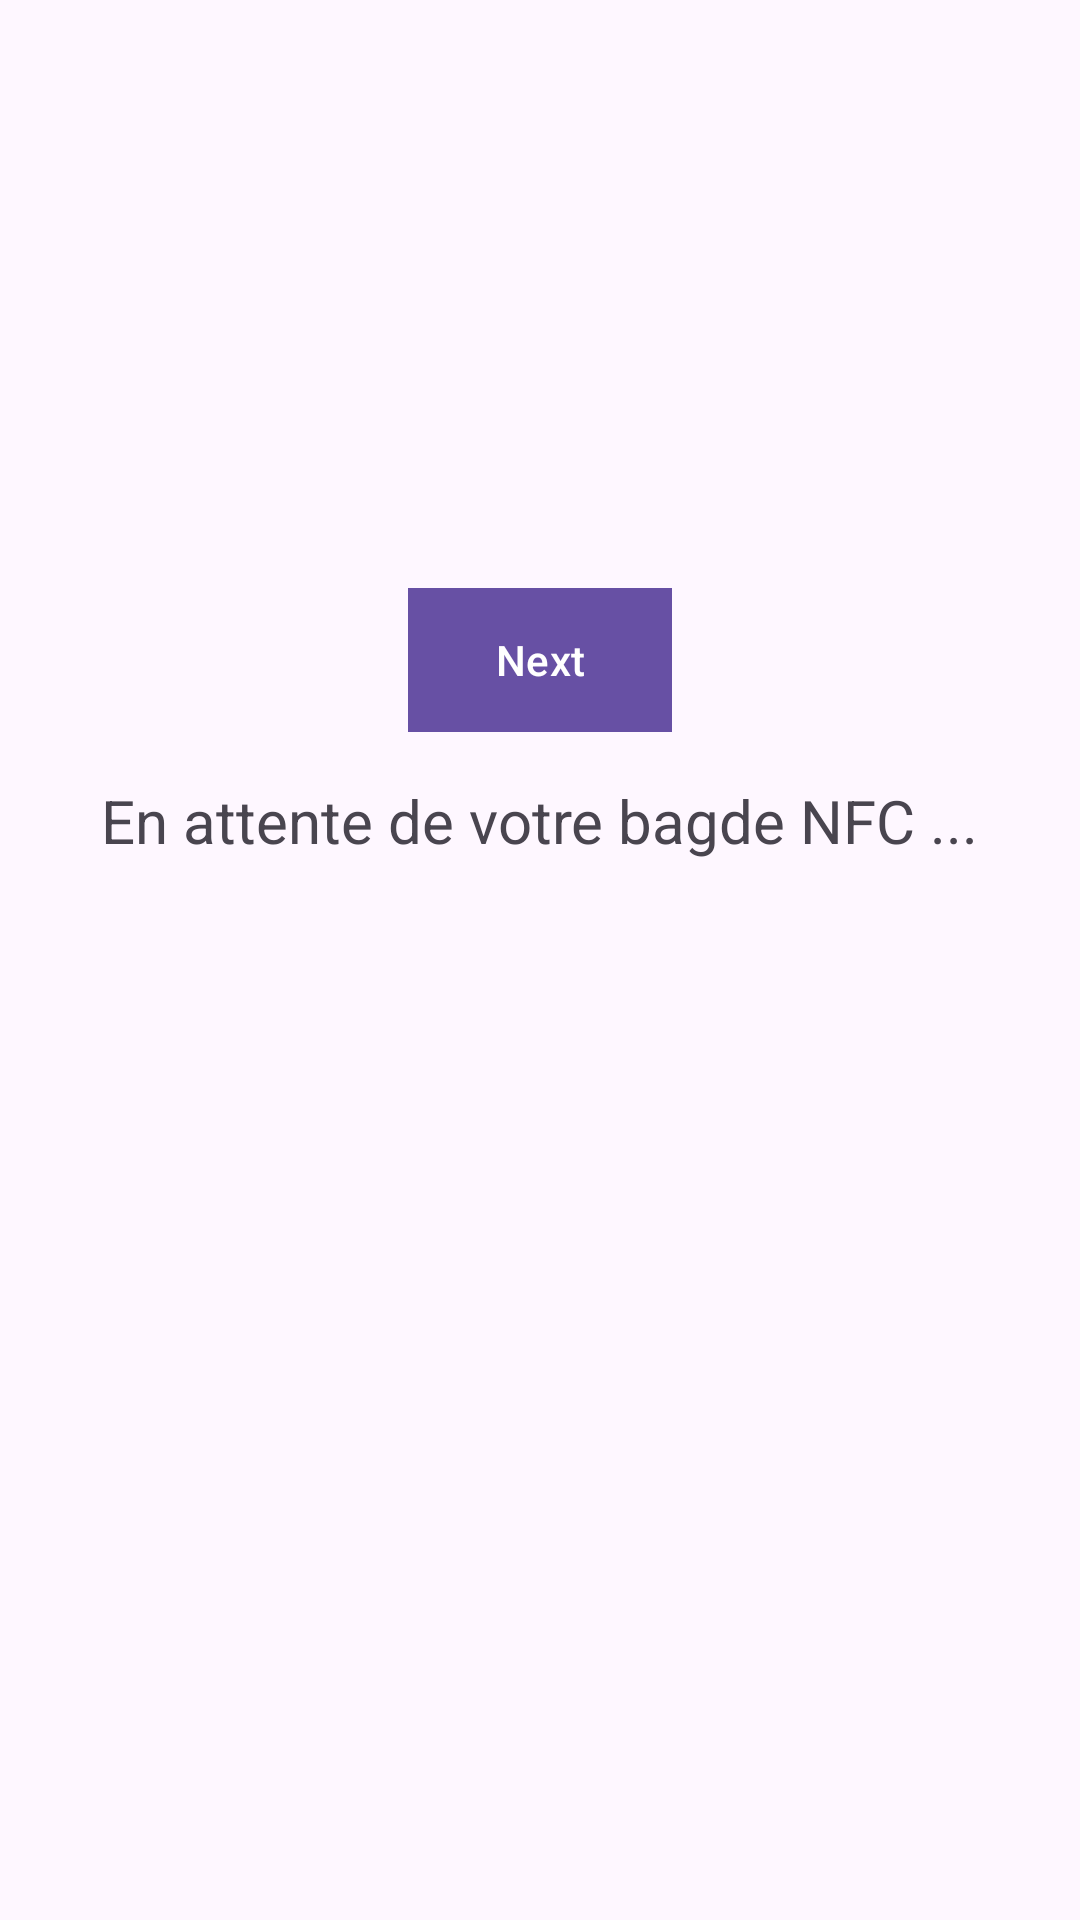

Reconstruct the res/layout file that produces this screen, plus the resources it refers to.
<!-- AndroidManifest.xml: application theme Theme.Unicheck -->
<!-- res/layout/fragment_first.xml -->
<?xml version="1.0" encoding="utf-8"?>
<androidx.core.widget.NestedScrollView xmlns:android="http://schemas.android.com/apk/res/android"
    xmlns:app="http://schemas.android.com/apk/res-auto"
    xmlns:tools="http://schemas.android.com/tools"
    android:layout_width="match_parent"
    android:layout_height="match_parent"
    tools:context=".FirstFragment">

    <androidx.constraintlayout.widget.ConstraintLayout
        android:layout_width="match_parent"
        android:layout_height="match_parent"
        android:layout_marginTop="180dp"
        android:padding="16dp">

        <Button
            android:id="@+id/button_first"
            android:layout_width="wrap_content"
            android:layout_height="wrap_content"
            android:text="@string/next"
            android:background="@color/material_dynamic_primary100"
            app:layout_constraintBottom_toTopOf="@id/textview_first"
            app:layout_constraintEnd_toEndOf="parent"
            app:layout_constraintStart_toStartOf="parent"
            app:layout_constraintTop_toTopOf="parent" />

        <TextView
            android:id="@+id/textview_first"
            android:layout_width="wrap_content"
            android:layout_height="wrap_content"
            android:textSize="20sp"
            android:layout_marginTop="16dp"
            android:text="@string/intro_text"
            app:layout_constraintBottom_toBottomOf="parent"
            app:layout_constraintEnd_toEndOf="parent"
            app:layout_constraintStart_toStartOf="parent"
            app:layout_constraintTop_toBottomOf="@id/button_first" />
    </androidx.constraintlayout.widget.ConstraintLayout>
</androidx.core.widget.NestedScrollView>
<!-- resources referenced by this layout -->
<resources>
  <string name="intro_text">En attente de votre bagde NFC ...</string>
  <string name="next">Next</string>
  <style name="Theme.Unicheck" parent="Theme.MaterialComponents.DayNight.DarkActionBar">
          
          <item name="colorPrimary">@color/design_default_color_primary</item>
          <item name="colorPrimaryVariant">@color/design_default_color_primary_variant</item>
          <item name="colorOnPrimary">@color/design_default_color_on_primary</item>
          
          <item name="colorSecondary">@color/design_default_color_secondary</item>
          <item name="colorSecondaryVariant">@color/design_default_color_secondary_variant</item>
          <item name="colorOnSecondary">@color/design_default_color_on_secondary</item>
          
          <item name="android:statusBarColor">?attr/colorPrimaryVariant</item>
          
      </style>
</resources>
